7-way image classification set "data" from GitHub (alba-k/coffee-roast-classifier); label vocabulary: claro, medio, medio oscuro, nada otro, oscuro, quemado, verde.

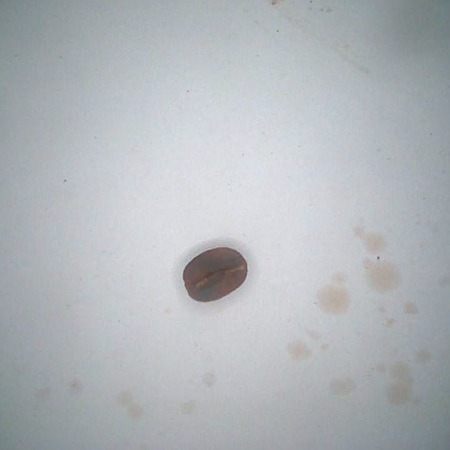
Label: medio

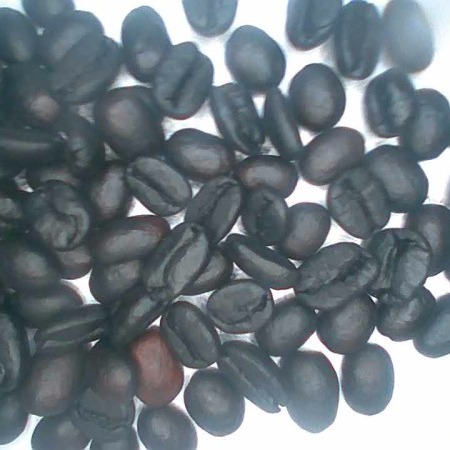
Label: quemado

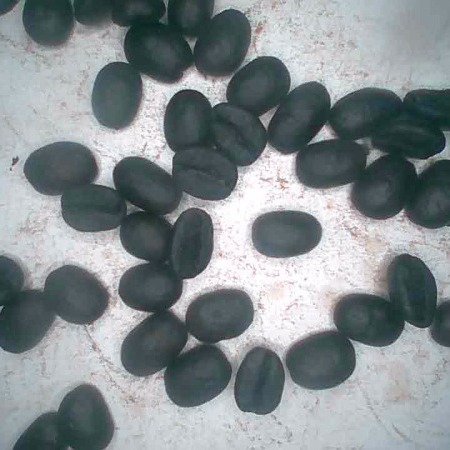
Label: quemado

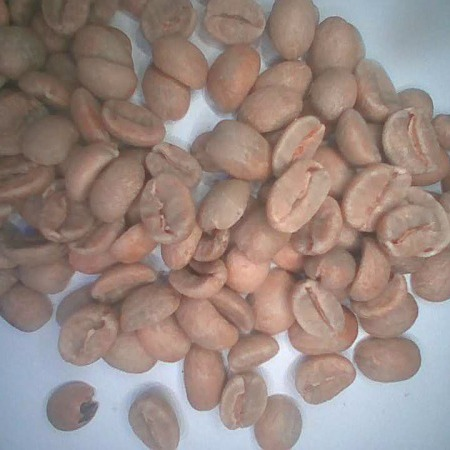
Label: verde

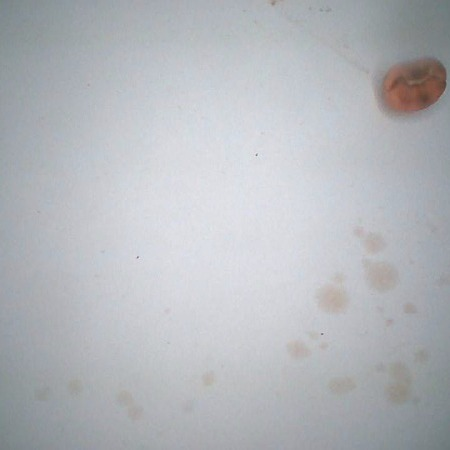
Label: claro

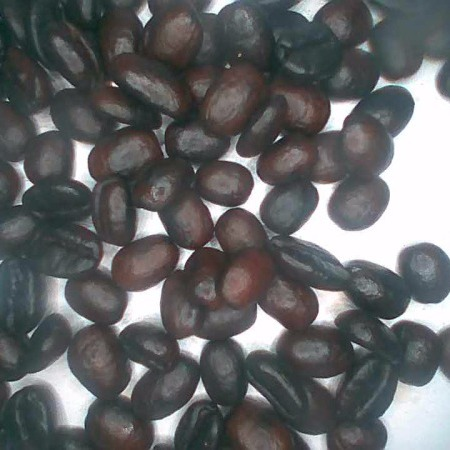
Label: oscuro
